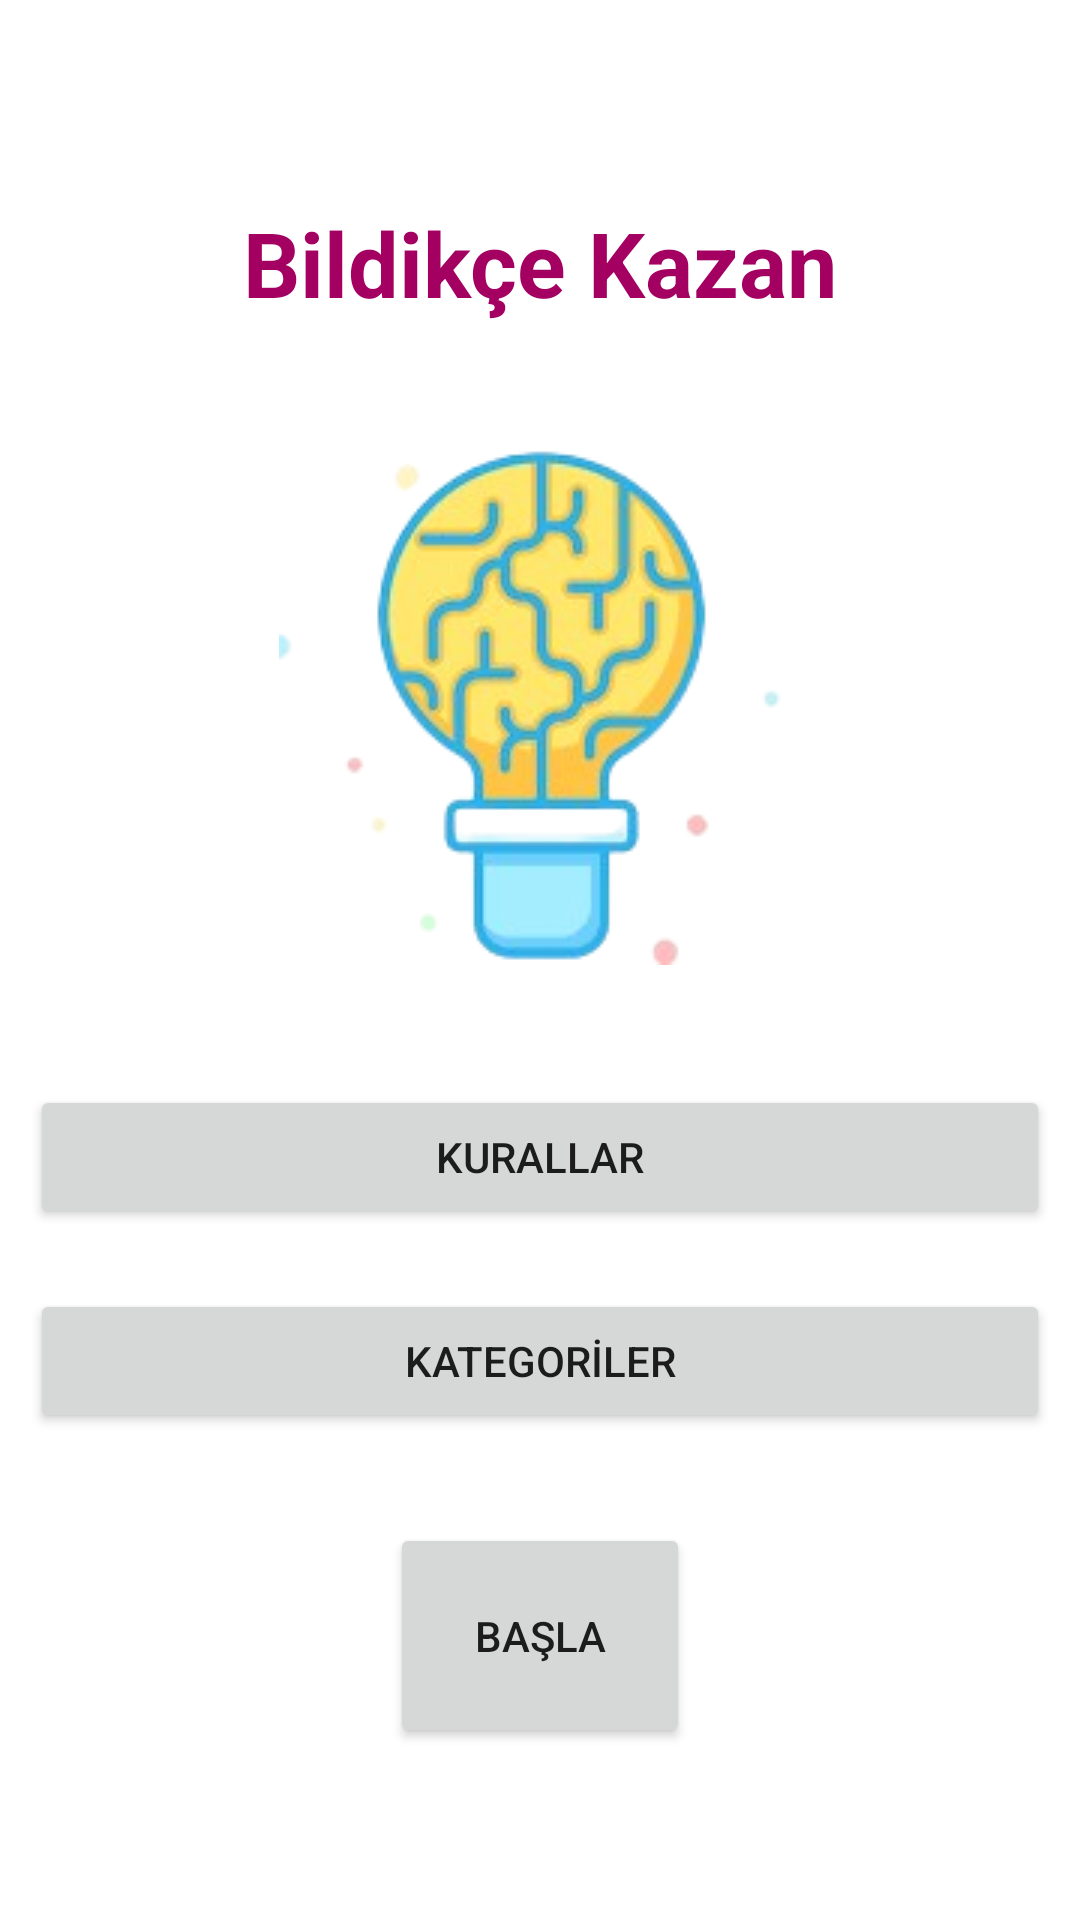

Here is an Android app screen rendered from its layout file. Give the layout XML and the strings, colors and styles it references.
<!-- AndroidManifest.xml: application theme Theme.BilgiYarismasi -->
<!-- res/layout/activity_main.xml -->
<?xml version="1.0" encoding="utf-8"?>
<LinearLayout xmlns:android="http://schemas.android.com/apk/res/android"
    xmlns:app="http://schemas.android.com/apk/res-auto"
    xmlns:tools="http://schemas.android.com/tools"
    android:layout_width="match_parent"
    android:layout_height="match_parent"
    tools:context=".MainActivity"
    android:orientation="vertical"
    android:gravity="center"
    android:background="@color/white"
    >


    <TextView
        android:id="@+id/textView"
        android:layout_width="match_parent"
        android:layout_height="wrap_content"
        android:layout_margin="10dp"
        android:text="Bildikçe Kazan"
        android:textAlignment="center"
        android:textColor="#A30061"
        android:textSize="30sp"
        android:textStyle="bold" />

    <ImageView
        android:id="@+id/imageView"
        android:layout_width="wrap_content"
        android:layout_height="wrap_content"
        android:layout_gravity="center"
        android:layout_margin="30dp"
        app:srcCompat="@drawable/logo" />

    <Button
        android:id="@+id/btn_kurallar"
        android:layout_width="match_parent"
        android:layout_height="wrap_content"
        android:layout_margin="10dp"
        android:text="Kurallar" />

    <Button
        android:id="@+id/btn_kategoriler"
        android:layout_width="match_parent"
        android:layout_height="wrap_content"
        android:layout_margin="10dp"
        android:text="Kategorİler" />

    <Button
        android:id="@+id/btn_basla"
        android:layout_width="100dp"
        android:layout_height="75dp"
        android:layout_marginTop="20dp"
        android:text="Başla"
        android:layout_gravity="center"
    />


</LinearLayout>
<!-- resources referenced by this layout -->
<resources>
  <color name="white">#FFFFFFFF</color>
  <!-- drawable logo: png bitmap (drawable, 34879 bytes) -->
  <style name="Theme.BilgiYarismasi" parent="Theme.MaterialComponents.DayNight.DarkActionBar">
          
          <item name="colorPrimary">@color/purple_500</item>
          <item name="colorPrimaryVariant">@color/purple_700</item>
          <item name="colorOnPrimary">@color/white</item>
          
          <item name="colorSecondary">@color/teal_200</item>
          <item name="colorSecondaryVariant">@color/teal_700</item>
          <item name="colorOnSecondary">@color/black</item>
          
          <item name="android:statusBarColor">?attr/colorPrimaryVariant</item>
          
      </style>
  <color name="purple_500">#AB47BC</color>
  <color name="purple_700">#7986CB</color>
  <color name="teal_200">#FF03DAC5</color>
  <color name="teal_700">#FF018786</color>
  <color name="black">#FF000000</color>
</resources>
